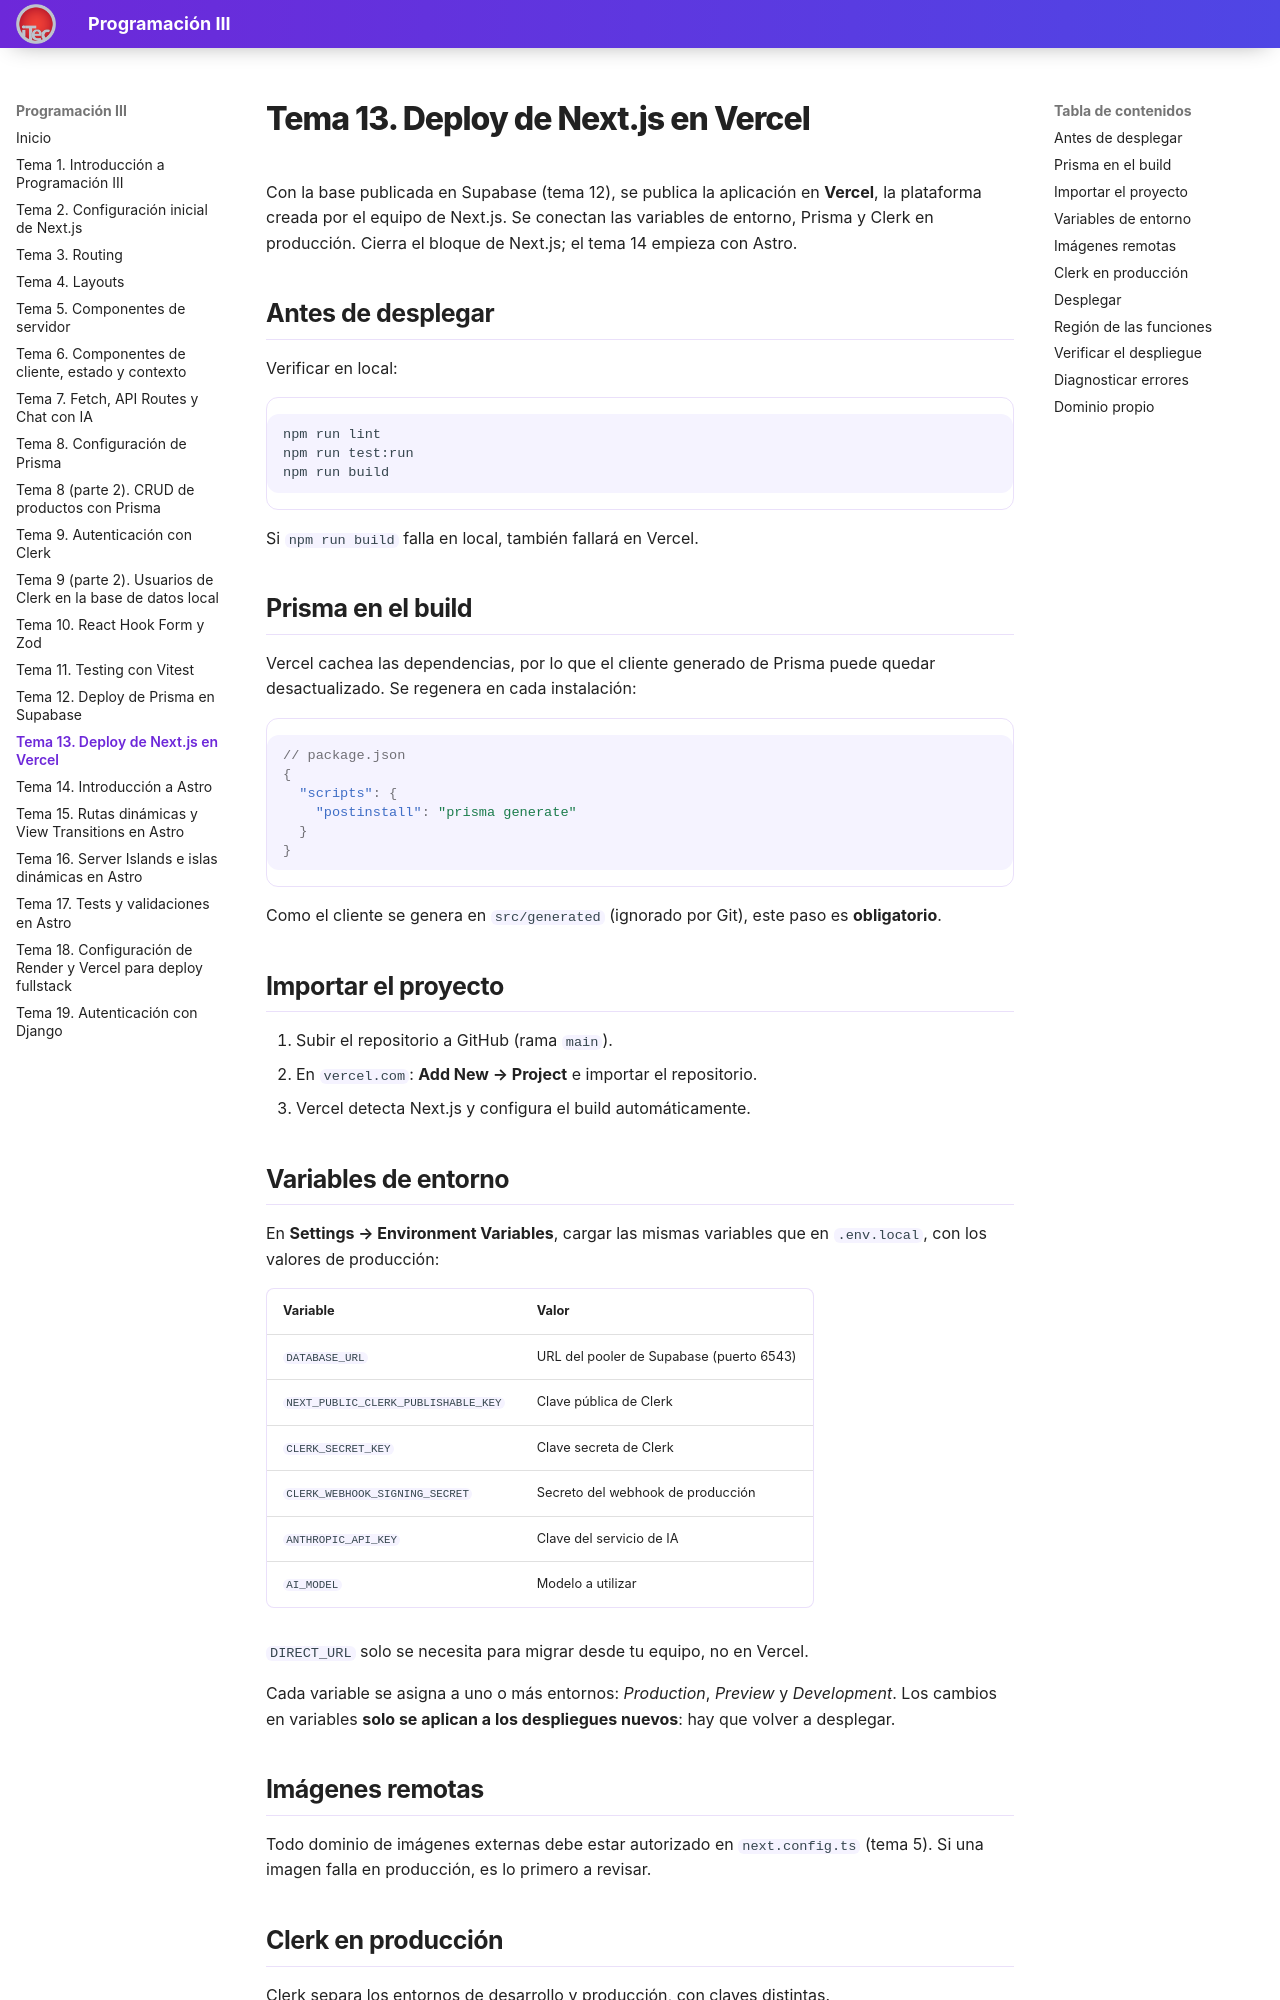

repository: valentinoarballo/documentacion-tercero · page: tema13/index.html · generator: mkdocs

# Tema 13. Deploy de Next.js en Vercel

Con la base publicada en Supabase (tema 12), se publica la aplicación en **Vercel**, la plataforma creada por el equipo de Next.js. Se conectan las variables de entorno, Prisma y Clerk en producción. Cierra el bloque de Next.js; el tema 14 empieza con Astro.

## Antes de desplegar

Verificar en local:

```bash
npm run lint
npm run test:run
npm run build
```

Si `npm run build` falla en local, también fallará en Vercel.

## Prisma en el build

Vercel cachea las dependencias, por lo que el cliente generado de Prisma puede quedar desactualizado. Se regenera en cada instalación:

```json
// package.json
{
  "scripts": {
    "postinstall": "prisma generate"
  }
}
```

Como el cliente se genera en `src/generated` (ignorado por Git), este paso es **obligatorio**.

## Importar el proyecto

1. Subir el repositorio a GitHub (rama `main`).
2. En `vercel.com`: **Add New → Project** e importar el repositorio.
3. Vercel detecta Next.js y configura el build automáticamente.

## Variables de entorno

En **Settings → Environment Variables**, cargar las mismas variables que en `.env.local`, con los valores de producción:

| Variable | Valor |
|----------|-------|
| `DATABASE_URL` | URL del pooler de Supabase (puerto 6543) |
| `NEXT_PUBLIC_CLERK_PUBLISHABLE_KEY` | Clave pública de Clerk |
| `CLERK_SECRET_KEY` | Clave secreta de Clerk |
| `CLERK_WEBHOOK_SIGNING_SECRET` | Secreto del webhook de producción |
| `ANTHROPIC_API_KEY` | Clave del servicio de IA |
| `AI_MODEL` | Modelo a utilizar |

`DIRECT_URL` solo se necesita para migrar desde tu equipo, no en Vercel.

Cada variable se asigna a uno o más entornos: *Production*, *Preview* y *Development*. Los cambios en variables **solo se aplican a los despliegues nuevos**: hay que volver a desplegar.

## Imágenes remotas

Todo dominio de imágenes externas debe estar autorizado en `next.config.ts` (tema 5). Si una imagen falla en producción, es lo primero a revisar.
